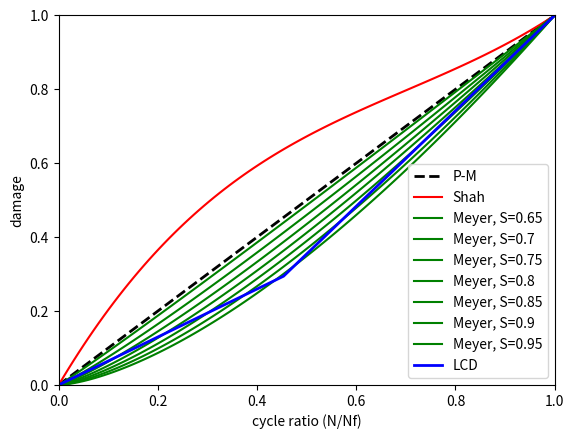

This chart was generated by the following Python code:
'''
Created on 25.04.2018

@author: abaktheer
'''

import math
from scipy.optimize import newton, bisect
import matplotlib.pyplot as plt
import numpy as np

# P-M rule
x_0 = np.array([0, 1])
y_0 = np.array([0, 1])

# Shah
x_1 = np.linspace(0, 1, 100)
y_1 = 1.14 * x_1**3 - 2.4 * x_1**2 + 2.26 * x_1


# Meyer
x_2 = np.linspace(0, 1, 100)
y_21 = x_2**(1.6 * 0.65)
y_22 = x_2**(1.6 * 0.7)
y_23 = x_2**(1.6 * 0.75)
y_24 = x_2**(1.6 * 0.8)
y_25 = x_2**(1.6 * 0.85)
y_26 = x_2**(1.6 * 0.9)
y_27 = x_2**(1.6 * 0.95)


# DLC
N1 = 179
N2 = 1336

x_30 = np.linspace(0, 1, 100)
x_knee = 1 - 0.65 * (0.5)**0.25
y_knee = 0.35 * (0.5)**0.25

x_3 = np.array([0, x_knee, 1])
y_3 = np.array([0, y_knee, 1])


ax1 = plt.subplot(111)
ax1.plot(x_0, y_0, '--k', linewidth=2, label='P-M')
ax1.plot(x_1, y_1, 'r', label='Shah')
ax1.plot(x_2, y_21, 'g', label='Meyer, S=0.65')
ax1.plot(x_2, y_22, 'g', label='Meyer, S=0.7')
ax1.plot(x_2, y_23, 'g', label='Meyer, S=0.75')
ax1.plot(x_2, y_24, 'g', label='Meyer, S=0.8')
ax1.plot(x_2, y_25, 'g', label='Meyer, S=0.85')
ax1.plot(x_2, y_26, 'g', label='Meyer, S=0.9')
ax1.plot(x_2, y_27, 'g', label='Meyer, S=0.95')
ax1.plot(x_3, y_3, 'b', linewidth=2, label='LCD')

plt.xlabel('cycle ratio (N/Nf)')
plt.ylabel('damage')
plt.xlim(0, 1)
plt.ylim(0, 1)
plt.legend()

plt.show()
